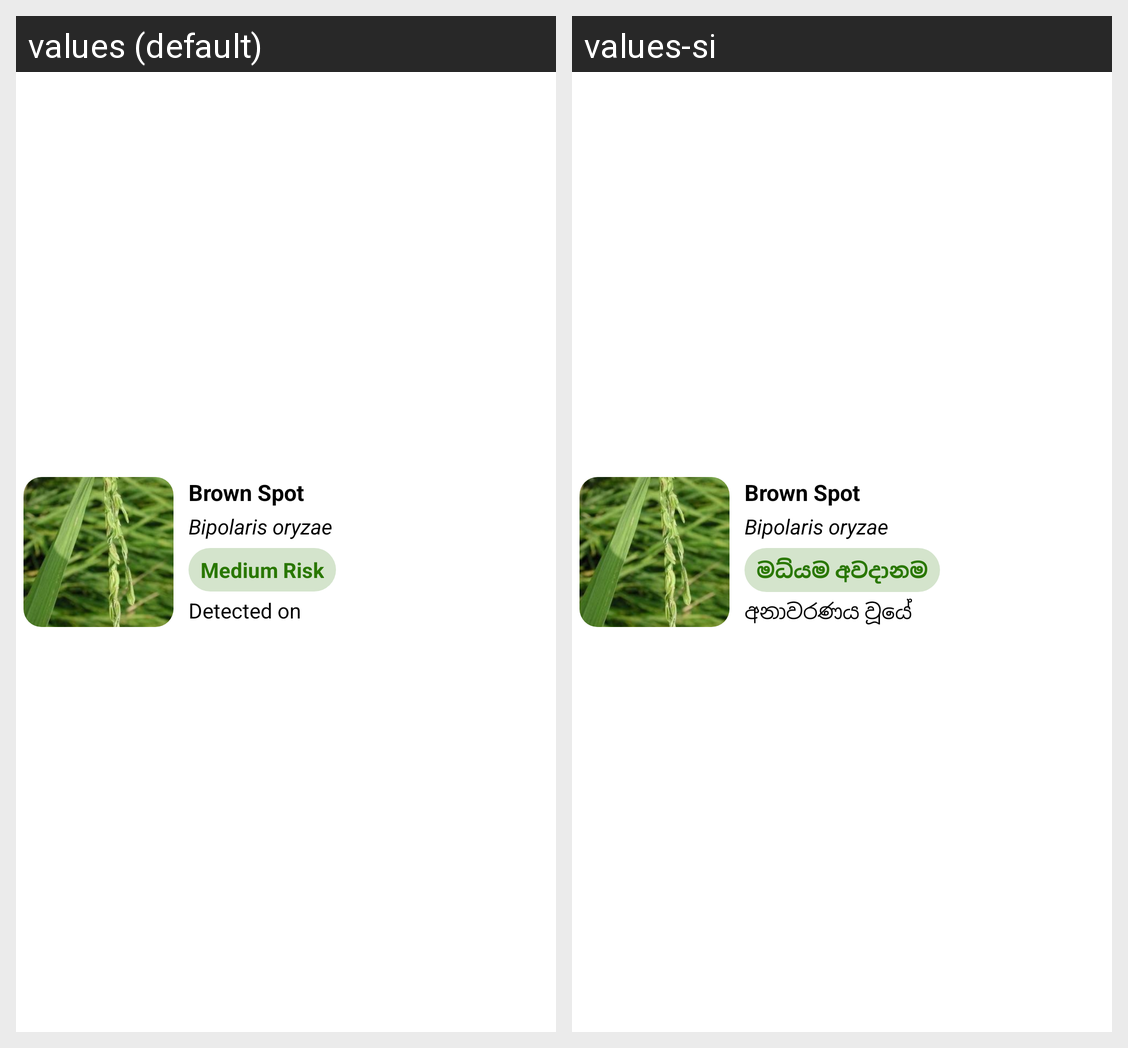

This grid shows one Android layout under two languages. Give, for every string resource on the screen, its name, the default text and each shown locale's text.
Android screen res/layout/detection_history_element.xml rendered under 2 locales, left to right: values (default), values-si. Device: Nexus 5 (rendered at 1080×1920; each locale shown at half size, 540×960, under a caption strip naming it); theme Theme.PaddyFarm.
Strings drawn on this screen, with the default value and each locale's value (text and hints the layout hard-codes, and strings that could not be matched under every locale, appear in the picture but are not listed):

brown_spot
  values: Brown Spot
  values-si: Brown Spot

bipolaris_oryzae
  values: Bipolaris oryzae
  values-si: Bipolaris oryzae

medium_risk
  values: Medium Risk
  values-si: මධ්යම අවදානම

detected_on
  values: Detected on
  values-si: අනාවරණය වූයේ
